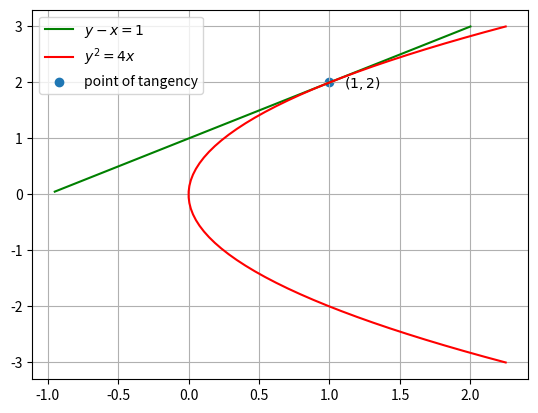

Write the Python code that produced this figure.
# -*- coding: utf-8 -*-
"""Untitled9.ipynb

Automatically generated by Colaboratory.

Original file is located at
    https://colab.research.google.com/<link-removed>
"""

import numpy as np
import matplotlib.pyplot as plt

def parabola(y):
    return y**2/4

def line_(y):
    return y-1

y=np.linspace(-3,3,60)

plt.plot(line_(y[30:]),y[30:],'g',label="$y-x=1$")
plt.plot(parabola(y),y,'r',label="$y^2=4x$")
plt.scatter(1,2,label="point of tangency")
plt.text(1+0.1,2-.1,"$(1,2)$")
plt.grid()
plt.legend()
plt.show()